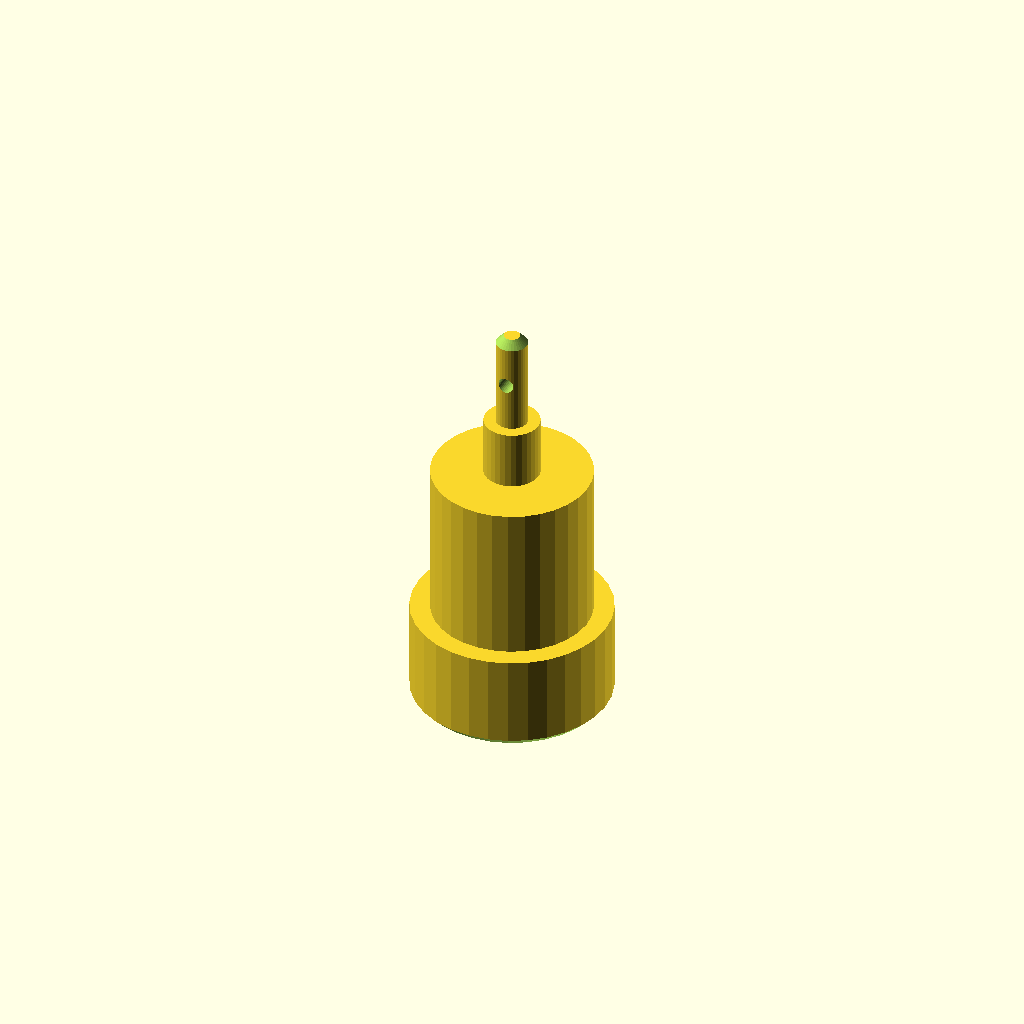
Cell 1 — every parameter at its default value.
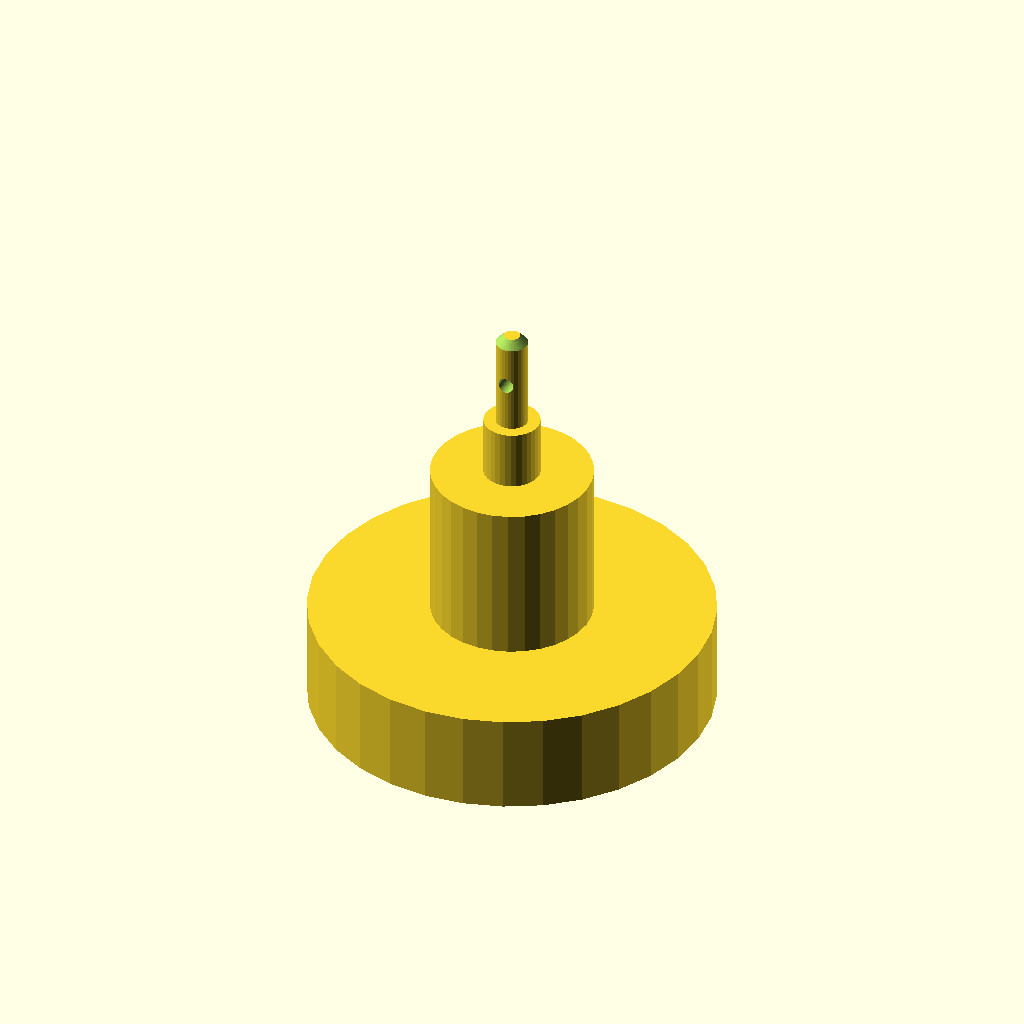
Cell 2 — d1 set to 100, the other parameters unchanged.
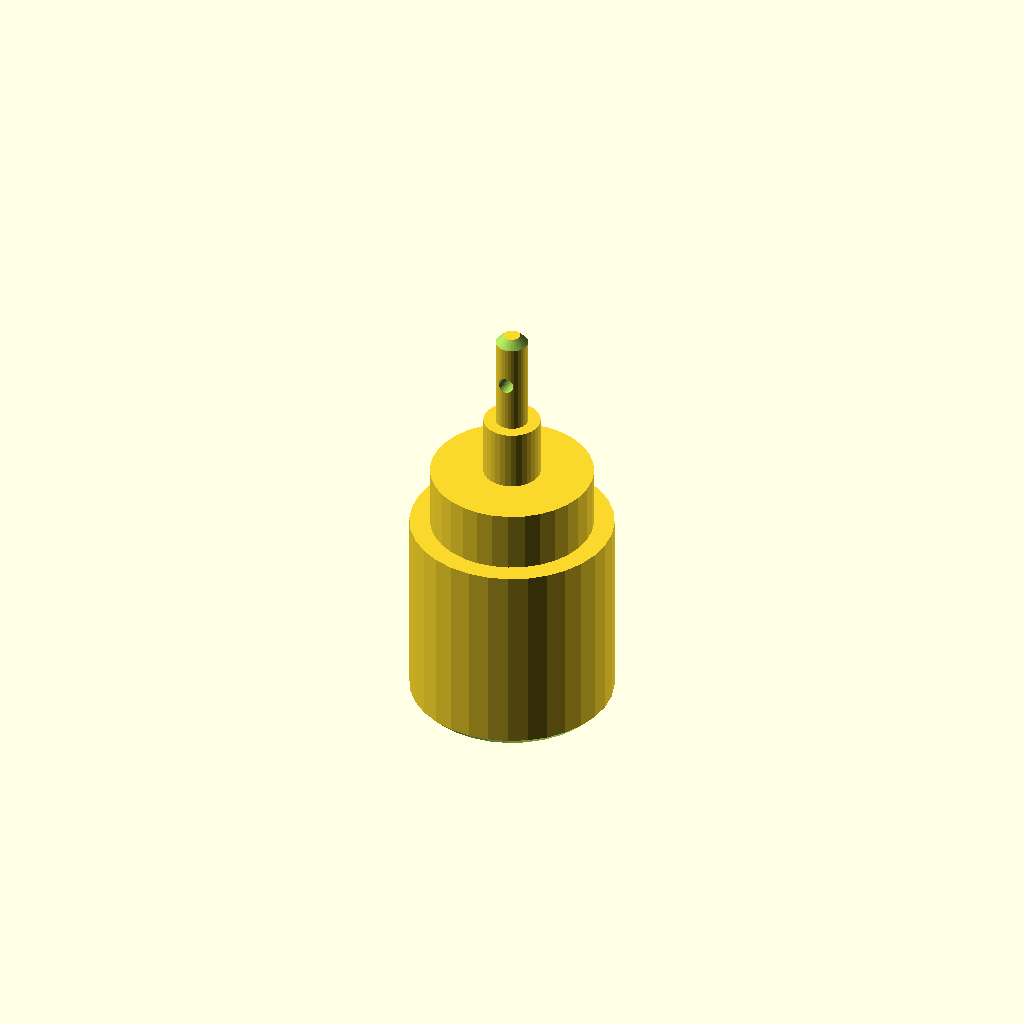
Cell 3 — len1 set to 50, the other parameters unchanged.
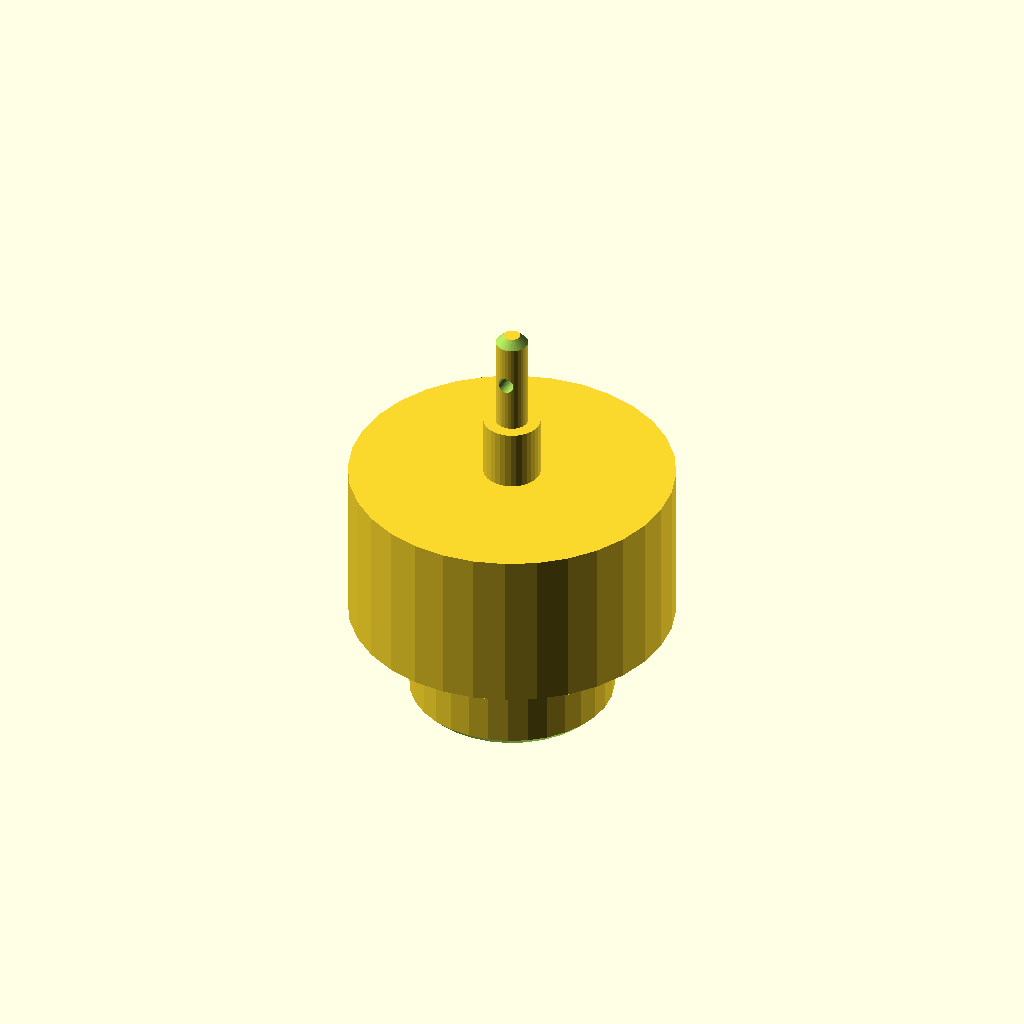
Cell 4: the same model with d2 = 80.
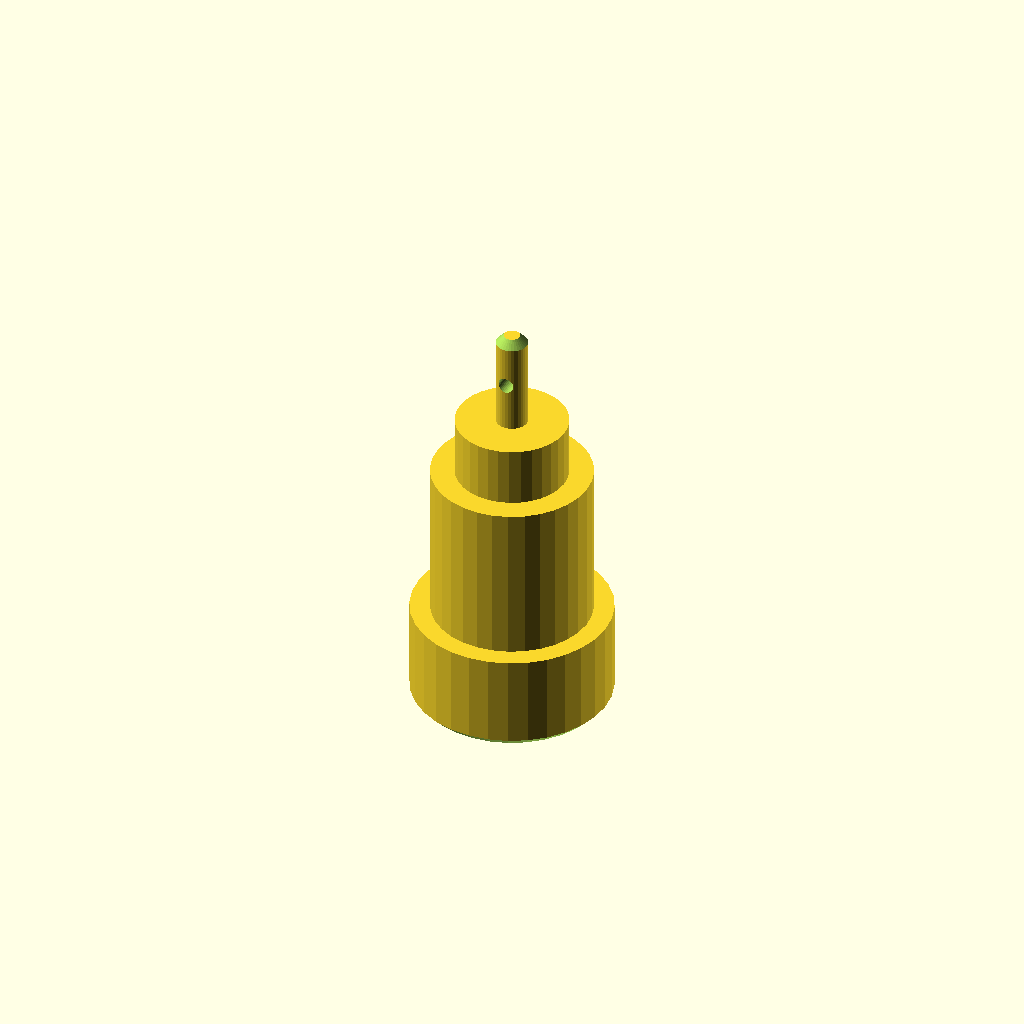
Cell 5: the same model with d3 = 28.
One fixed orthographic camera (rotation 55°, 0°, 25°; colour scheme Cornfield) for every cell.
OpenSCAD source file optional_data/data/gen2/shafts/part_0032.scad:
$fn = 32;

// ----------------------------------------------------------------------
// Stepped shaft: diameters 50, 40, 14, 8 mm, 105 mm long
// ----------------------------------------------------------------------

// --- parameters (mm) ---
d1 = 50;                  // step 1 diameter
len1 = 25;                // step 1 length
d2 = 40;                  // step 2 diameter
len2 = 40;                // step 2 length
d3 = 14;                  // step 3 diameter
len3 = 15;                // step 3 length
d4 = 8;                   // step 4 diameter
len4 = 25;                // step 4 length
total = 105;              // overall length
chamfer = 2;              // end chamfer
cross_d = 4;              // cross pin hole
cross_z = 92.5;           // cross hole position

difference() {
  /* turned body: stacked cylinders, every step sunk into the bigger one */
  union() {
    cylinder(h = len1, d = d1);
    translate([0, 0, 24.6]) cylinder(h = 40.4, d = d2);
    translate([0, 0, 64.6]) cylinder(h = 15.4, d = d3);
    translate([0, 0, 79.6]) cylinder(h = 25.4, d = d4);
  }
  /* bottom chamfer ring cut */
  rotate_extrude() translate([23, -2.5]) polygon([[0, 0], [4.5, 0], [4.5, 7], [0, 2.5]]);
  /* top chamfer ring cut */
  rotate_extrude() translate([2, 105]) polygon([[0, 0], [4.5, -4.5], [4.5, 2.5], [0, 2.5]]);
  /* cross pin hole through the small step */
  translate([0, 0, cross_z]) rotate([90, 0, 0]) cylinder(h = d4 + 5, d = cross_d, center = true);
}
Parameter table extracted from the source (name, type, default, range or options):
d1: number, default 50
len1: number, default 25
d2: number, default 40
len2: number, default 40
d3: number, default 14
len3: number, default 15
d4: number, default 8
len4: number, default 25
total: number, default 105
chamfer: number, default 2
cross_d: number, default 4
cross_z: number, default 92.5
